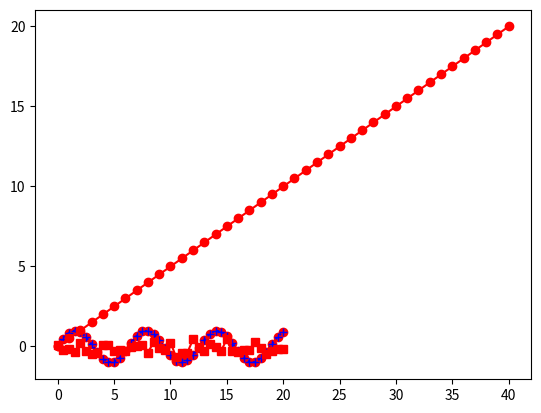

Write the Python code that produced this figure.
print("Hello world!")


import numpy as np
import matplotlib.pyplot as plt

x = np.linspace(1, 20, 40)
y = np.sin(x)
plt.plot(x, y)

print("This is code you should enter and hit 'Shift-Return!'")

x = np.linspace(0, 20, 41)
y = np.sin(x)
plt.plot(x, y, 'ro-')

start, stop, n = 0, 5, 6
x2 = np.linspace(start, stop, n)
print(x2)

y2 = np.sin(x2)
print(y2)

start, stop, n = 0, 20, 41
x = np.linspace(start, stop, n)
y1 = np.sin(x)
y2 = 0.3*np.random.randn(n) # Normally-distributed Gaussian noise from numpy.random (scaled down by 0.3)
plt.plot(x, y1, 'b+:')
plt.plot(x, y2, 'rs-')

print(n)

print(x)

print(x[0:5]) # print the first 5 elements

print(x[-5:]) # print the last 5

print(x[5:10]) # print the 6th through 10th

print(x[0]) # the first number

print(x[1]) # the second number

plt.plot(x, 'ro-')

%who

%whos